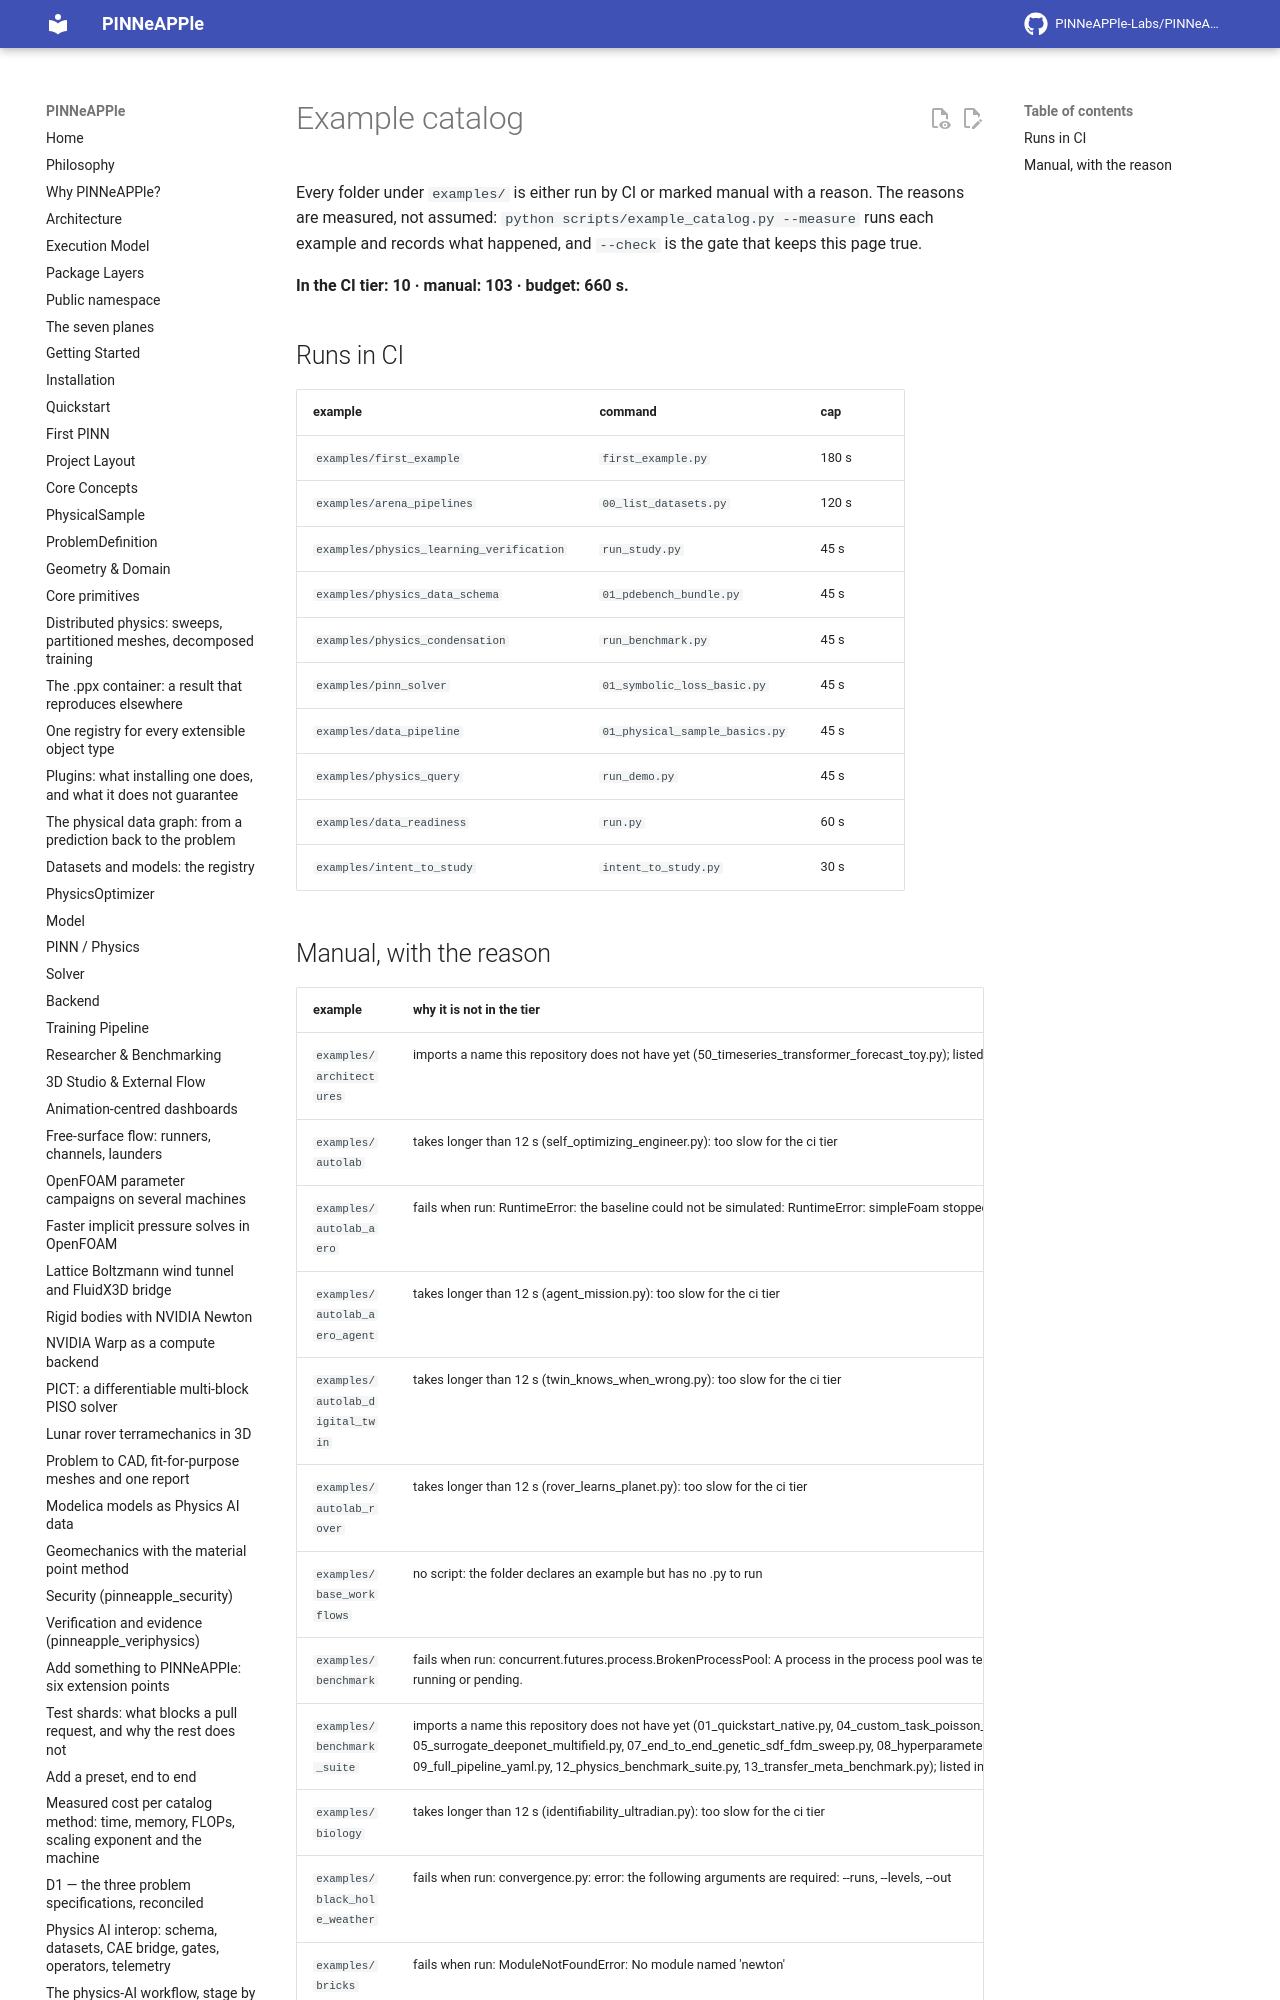

repository: PINNeAPPle-Labs/PINNeAPPle · page: guides/example_catalog/index.html · generator: mkdocs

# Example catalog

Every folder under `examples/` is either run by CI or marked manual with a reason. The reasons are measured, not assumed: `python scripts/example_catalog.py --measure` runs each example and records what happened, and `--check` is the gate that keeps this page true.

**In the CI tier: 10 · manual: 103 · budget: 660 s.**

## Runs in CI

| example | command | cap |
|---|---|---|
| `examples/first_example` | `first_example.py` | 180 s |
| `examples/arena_pipelines` | `00_list_datasets.py` | 120 s |
| `examples/physics_learning_verification` | `run_study.py` | 45 s |
| `examples/physics_data_schema` | `01_pdebench_bundle.py` | 45 s |
| `examples/physics_condensation` | `run_benchmark.py` | 45 s |
| `examples/pinn_solver` | `01_symbolic_loss_basic.py` | 45 s |
| `examples/data_pipeline` | `01_physical_sample_basics.py` | 45 s |
| `examples/physics_query` | `run_demo.py` | 45 s |
| `examples/data_readiness` | `run.py` | 60 s |
| `examples/intent_to_study` | `intent_to_study.py` | 30 s |
